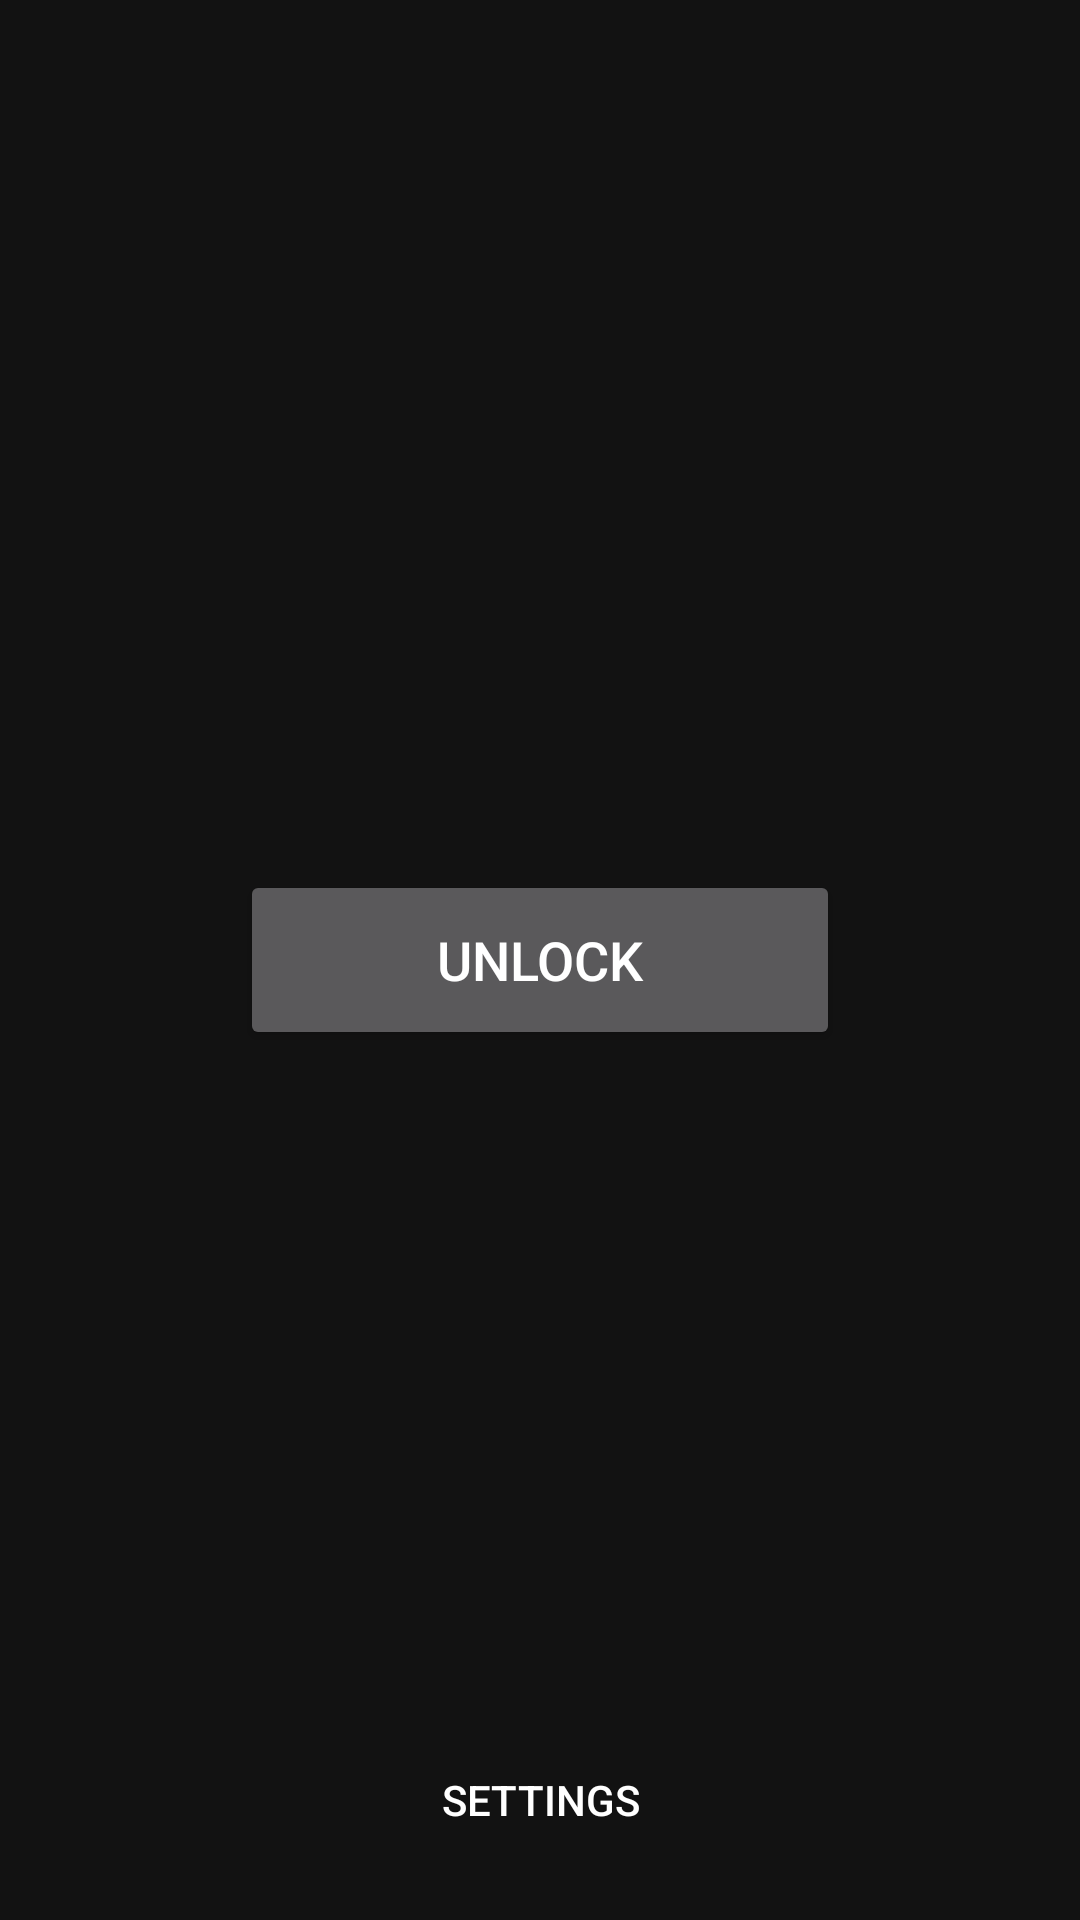

Layout XML and referenced resources for this Android screen:
<!-- AndroidManifest.xml: application theme AppTheme -->
<!-- res/layout/activity_unlock.xml -->
<?xml version="1.0" encoding="utf-8"?>
<androidx.constraintlayout.widget.ConstraintLayout xmlns:android="http://schemas.android.com/apk/res/android"
    xmlns:app="http://schemas.android.com/apk/res-auto"
    xmlns:tools="http://schemas.android.com/tools"
    android:layout_width="match_parent"
    android:layout_height="match_parent"
    tools:context=".UnlockActivity">

    <Button
        android:id="@+id/unlock"
        android:layout_width="200dp"
        android:layout_height="60dp"
        android:text="@string/unlock"
        android:textSize="18sp"
        app:cornerRadius="16dp"
        app:layout_constraintBottom_toBottomOf="parent"
        app:layout_constraintEnd_toEndOf="parent"
        app:layout_constraintStart_toStartOf="parent"
        app:layout_constraintTop_toTopOf="parent" />

    <ImageView
        android:id="@+id/key_icon"
        android:layout_width="wrap_content"
        android:layout_height="wrap_content"
        android:contentDescription="@string/key_icon"
        app:layout_constraintBottom_toTopOf="@+id/unlock"
        app:layout_constraintEnd_toEndOf="parent"
        app:layout_constraintStart_toStartOf="parent"
        app:srcCompat="@drawable/ic_baseline_vpn_key_64" />

    <Button
        android:id="@+id/settings"
        style="@style/Widget.AppCompat.Button.Borderless"
        android:layout_width="wrap_content"
        android:layout_height="wrap_content"
        android:layout_marginBottom="16dp"
        android:text="@string/settings"
        android:textColor="#FFFFFF"
        app:layout_constraintBottom_toBottomOf="parent"
        app:layout_constraintEnd_toEndOf="parent"
        app:layout_constraintStart_toStartOf="parent" />

</androidx.constraintlayout.widget.ConstraintLayout>
<!-- resources referenced by this layout -->
<resources>
  <string name="key_icon">Key Icon</string>
  <string name="settings">Settings</string>
  <string name="unlock">Unlock</string>
  <style name="AppTheme" parent="Theme.MaterialComponents.NoActionBar">
          
          <item name="colorPrimary">@color/primaryColor</item>
          <item name="colorPrimaryDark">@color/primaryDarkColor</item>
          <item name="colorAccent">@color/secondaryColor</item>
          <item name="android:statusBarColor">#121212</item>
      </style>
  <color name="primaryColor">#00e676</color>
  <color name="primaryDarkColor">#00b248</color>
  <color name="secondaryColor">#00bfa5</color>
</resources>
